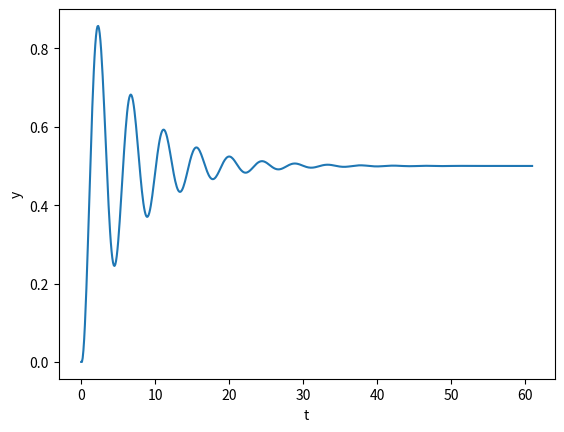

This figure's Python source:
import numpy as np
from scipy import signal
import matplotlib.pyplot as plt

# Spring mass damper parameters
m = 10      # Mass
k = 20      # Stiffness
c = 5       # Damping
u = 10      # Input (force)

# Simulation parameters
x_0 = np.array([[0], 
                [0]])
tstart = 0
tstop = 60
dt = 0.1
t = np.arange(tstart, tstop+1, dt)
U_k = u*np.ones_like(t)              # Custom step input

# Set up state-space matrices
A = np.array([[0, 1],
              [-k/m, -c/m]])
B = np.array([[0], 
              [1/m]])
C = np.array([1, 0])
D = 0

# Discrete state-space (forward Euler)
I = np.eye(2)
A_k = I + dt*A
B_k = dt*B
C_k = C
D_k = D

# Time stepping solution
x_old = x_0
y = np.zeros(len(t))

for k in range(len(t)):
    y[k] = np.matmul(C_k, x_old) + D_k*U_k[k]
    x_new = np.matmul(A_k, x_old) + B_k*U_k[k]
    x_old = x_new

# Plot results
plt.plot(t, y)
plt.xlabel("t")
plt.ylabel("y")
plt.show()

